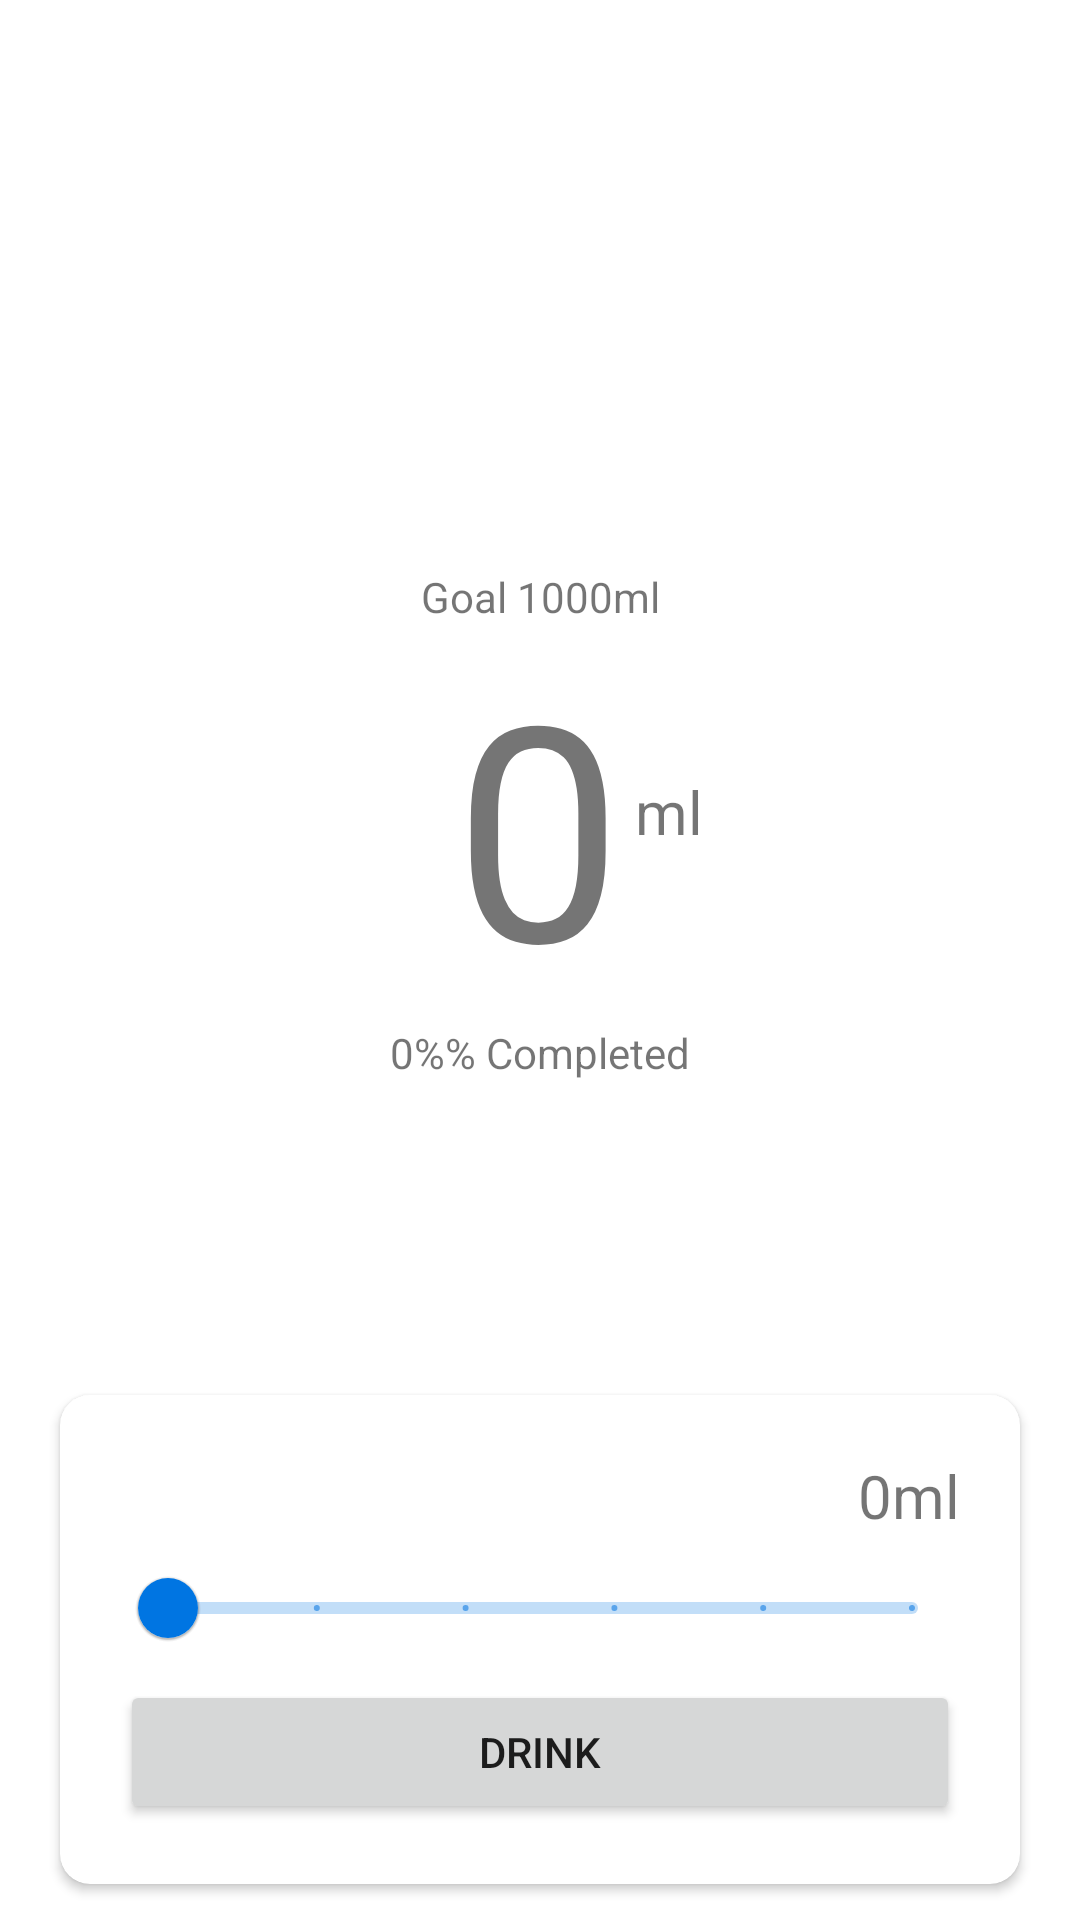

Here is an Android app screen rendered from its layout file. Give the layout XML and the strings, colors and styles it references.
<!-- AndroidManifest.xml: application theme Theme.Calorieda -->
<!-- res/layout/fragment_drink.xml -->
<?xml version="1.0" encoding="utf-8"?>
<androidx.constraintlayout.widget.ConstraintLayout xmlns:android="http://schemas.android.com/apk/res/android"
    xmlns:app="http://schemas.android.com/apk/res-auto"
    xmlns:tools="http://schemas.android.com/tools"
    android:layout_width="match_parent"
    android:layout_height="match_parent"
    tools:context=".ui.main.drink.DrinkFragment">

    <TextView
        android:id="@+id/tvMl"
        android:layout_width="wrap_content"
        android:layout_height="wrap_content"
        android:text="@string/_0"
        android:textSize="100sp"
        app:layout_constraintBottom_toBottomOf="parent"
        app:layout_constraintEnd_toEndOf="parent"
        app:layout_constraintHorizontal_bias="0.498"
        app:layout_constraintStart_toStartOf="parent"
        app:layout_constraintTop_toTopOf="parent"
        app:layout_constraintVertical_bias="0.411" />

    <TextView
        android:id="@+id/tvPercentage"
        android:layout_width="wrap_content"
        android:layout_height="wrap_content"
        android:text="@string/_0_completed"
        app:layout_constraintEnd_toEndOf="parent"
        app:layout_constraintStart_toStartOf="parent"
        app:layout_constraintTop_toBottomOf="@+id/tvMl" />

    <TextView
        android:id="@+id/tvGoal"
        android:layout_width="wrap_content"
        android:layout_height="wrap_content"
        android:text="@string/goal_1000ml"
        app:layout_constraintBottom_toTopOf="@+id/tvMl"
        app:layout_constraintEnd_toEndOf="parent"
        app:layout_constraintStart_toStartOf="parent" />

    <TextView
        android:id="@+id/tvMili"
        android:layout_width="wrap_content"
        android:layout_height="wrap_content"
        android:layout_marginStart="4dp"
        android:text="@string/ml"
        android:textSize="20sp"
        app:layout_constraintBottom_toBottomOf="parent"
        app:layout_constraintStart_toEndOf="@+id/tvMl"
        app:layout_constraintTop_toTopOf="parent"
        app:layout_constraintVertical_bias="0.419" />

    <androidx.cardview.widget.CardView
        android:layout_width="match_parent"
        android:layout_height="wrap_content"
        android:layout_marginStart="20dp"
        android:layout_marginEnd="20dp"
        android:layout_marginBottom="12dp"
        android:padding="20dp"
        app:cardCornerRadius="10dp"
        app:layout_constraintBottom_toBottomOf="parent"
        app:layout_constraintEnd_toEndOf="parent"
        app:layout_constraintStart_toStartOf="parent">

        <LinearLayout
            android:layout_width="match_parent"
            android:layout_height="match_parent"
            android:orientation="vertical"
            android:padding="20dp">

            <TextView
                android:id="@+id/slider_label"
                android:layout_width="wrap_content"
                android:layout_height="wrap_content"
                android:layout_gravity="end"
                android:text="@string/_0ml"
                android:textSize="20sp" />

            <com.google.android.material.slider.Slider
                android:id="@+id/slider"
                android:layout_width="wrap_content"
                android:layout_height="wrap_content"
                android:stepSize="150"
                android:valueFrom="50"
                android:valueTo="800"
                app:labelBehavior="gone"
                app:layout_constraintBottom_toBottomOf="parent"
                app:layout_constraintEnd_toEndOf="parent"
                app:layout_constraintStart_toStartOf="parent"
                app:layout_constraintTop_toBottomOf="@+id/tvPercentage"
                tools:ignore="SpeakableTextPresentCheck" />

            <Button
                android:id="@+id/btn_drink"
                android:layout_width="match_parent"
                android:layout_height="wrap_content"
                android:text="@string/drink" />
        </LinearLayout>

    </androidx.cardview.widget.CardView>

</androidx.constraintlayout.widget.ConstraintLayout>
<!-- resources referenced by this layout -->
<resources>
  <string name="_0">0</string>
  <string name="_0_completed">0%% Completed</string>
  <string name="_0ml">0ml</string>
  <string name="drink">Drink</string>
  <string name="goal_1000ml">Goal 1000ml</string>
  <string name="ml">ml</string>
  <style name="Theme.Calorieda" parent="Theme.MaterialComponents.DayNight.DarkActionBar">
          
          <item name="colorPrimary">@color/blue_background</item>
          <item name="colorPrimaryVariant">@color/blue_background</item>
          <item name="colorOnPrimary">@color/white</item>
          
          <item name="colorSecondary">@color/teal_200</item>
          <item name="colorSecondaryVariant">@color/teal_700</item>
          <item name="colorOnSecondary">@color/black</item>
          
          <item name="android:statusBarColor" tools:targetApi="l">?attr/colorPrimaryVariant</item>
          
      </style>
  <color name="blue_background">#0075e2</color>
  <color name="white">#FFFFFFFF</color>
  <color name="teal_200">#FF03DAC5</color>
  <color name="teal_700">#FF018786</color>
  <color name="black">#FF000000</color>
</resources>
